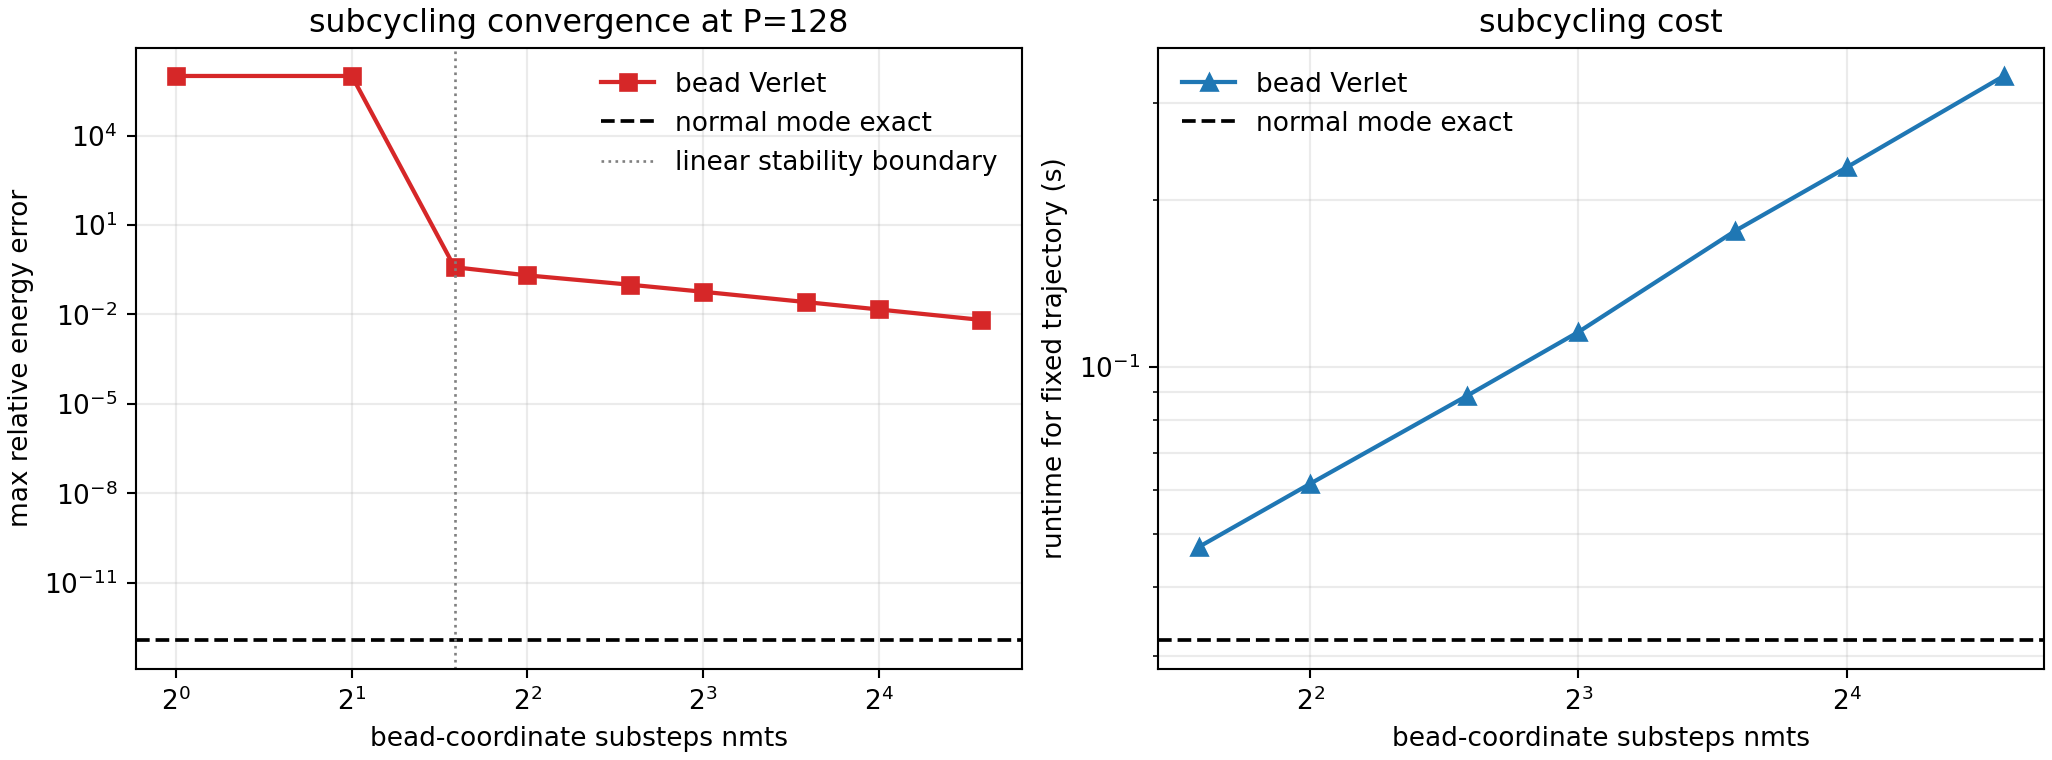

The table this chart was drawn from, first rows:
n_beads, method, nmts, omega_max, completed_steps, max_relative_energy_error, final_relative_energy_error, runtime_seconds, stable
128, normal_mode_fft, 1, 128, 600, 1.1796674465e-13, 1.1796674465e-13, 0.03207, 1
128, bead_verlet, 1, 128, 3, 1.0000000000e+06, 1.0000000000e+06, 0.0001311, 0
128, bead_verlet, 2, 128, 3, 1.0000000000e+06, 1.0000000000e+06, 0.0001733, 0
128, bead_verlet, 3, 128, 600, 3.8511281599e-01, 3.8511281599e-01, 0.04727, 1
128, bead_verlet, 4, 128, 600, 2.0523673328e-01, 1.7525041993e-01, 0.06148, 1
128, bead_verlet, 6, 128, 600, 9.9740688018e-02, 5.9822579886e-02, 0.08866, 1
128, bead_verlet, 8, 128, 600, 5.7831235709e-02, 4.3723643544e-02, 0.1156, 1
128, bead_verlet, 12, 128, 600, 2.6117977595e-02, 1.9512145630e-02, 0.1761, 1
128, bead_verlet, 16, 128, 600, 1.4759533957e-02, 9.9123668983e-03, 0.2293, 1
128, bead_verlet, 24, 128, 600, 6.5796134944e-03, 3.2017265773e-03, 0.3351, 1
